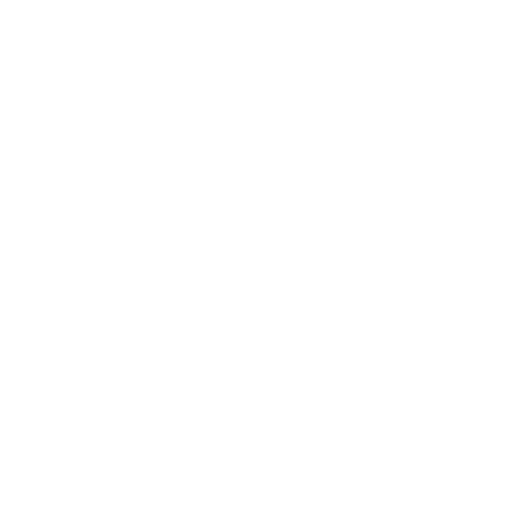
t = 0.00 s
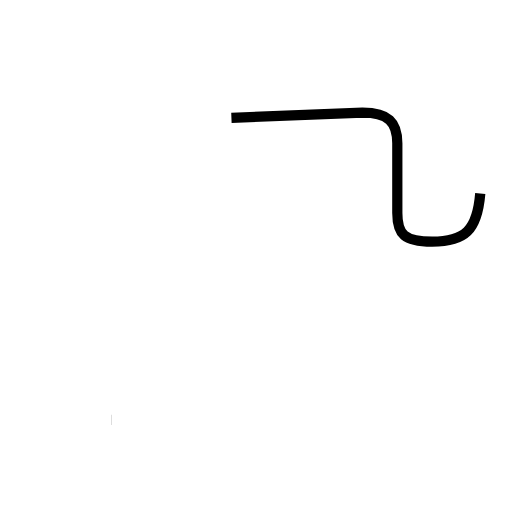
t = 1.13 s
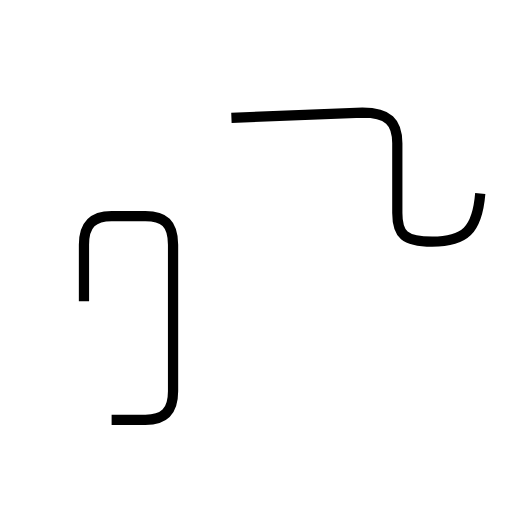
t = 2.33 s
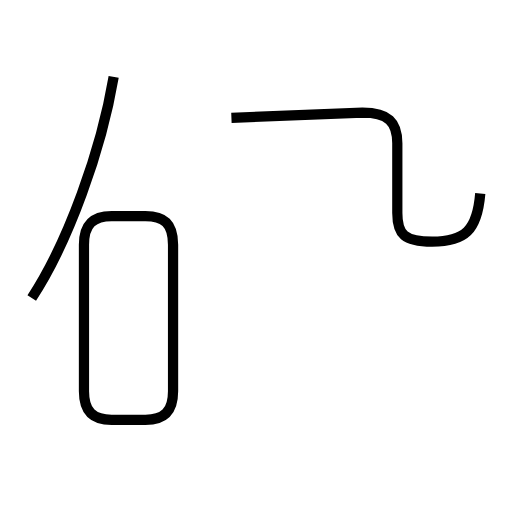
t = 3.42 s
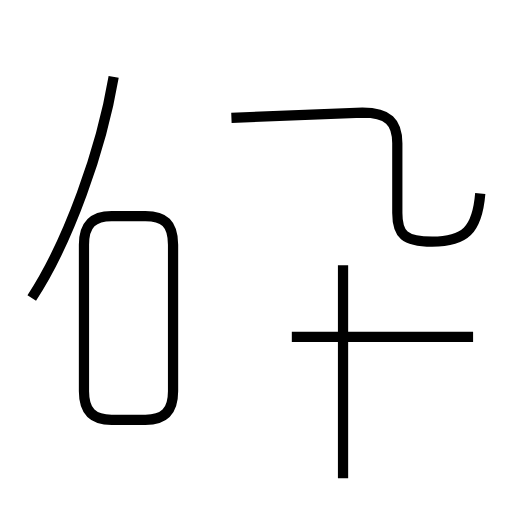
t = 4.58 s
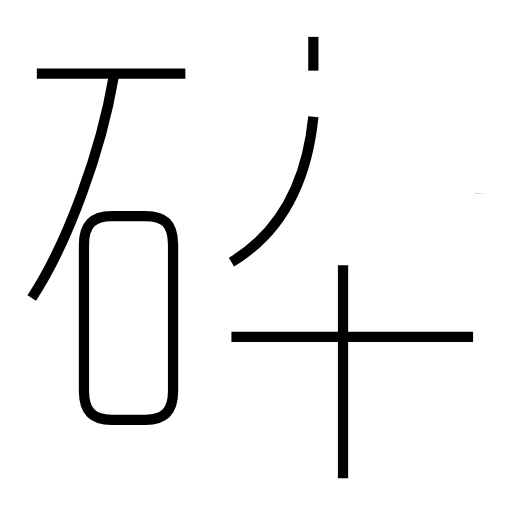
t = 5.80 s

The animated SVG that drew these frames (rendered in a browser with its animation timeline set to each time). Animation: 8 SMIL elements (animate=8); one cycle of 5.80 s.

<?xml version='1.0' encoding='utf-8'?>
<svg viewBox="0.0 -6.0 50.0 50.0" version="1.1" xmlns="http://www.w3.org/2000/svg"><rect x="-1000" y="-1000" width="2000" height="2000" stroke="white" fill="white" /><g style="fill:none;stroke:#000000;stroke-width:1"><path d="M 46.9 -25.1 C 46.6 -21.5 45.4 -20.4 42.2 -20.4 C 39.5 -20.4 38.8 -21.1 38.8 -23.2 L 38.8 -30.0 C 38.8 -32.1 37.9 -33.0 35.4 -33.0 L 22.6 -32.5 " transform="translate(0.0 38.0)" stroke-dasharray="37.75365645927037" stroke-dashoffset="37.75365645927037"><animate attributeName="stroke-dashoffset" from="37.75365645927037" to="0" dur="1.132609693778111s" begin="0s; anim_end.end" fill="freeze" id="anim0" /></path><path d="M 10.9 -3.0 L 14.2 -3.0 C 16.0 -3.0 16.9 -3.8 16.9 -5.8 L 16.9 -20.1 C 16.9 -22.2 16.0 -22.9 14.2 -22.9 L 10.9 -22.9 C 9.1 -22.9 8.2 -22.1 8.2 -20.1 L 8.2 -5.8 C 8.2 -3.8 9.1 -3.0 10.9 -3.0 Z " transform="translate(0.0 38.0)" stroke-dasharray="53.20884900436116" stroke-dashoffset="53.20884900436116"><animate attributeName="stroke-dashoffset" from="53.20884900436116" to="0" dur="1.5962654701308348s" begin="anim0.end" fill="freeze" id="anim1" /></path><path d="M 3.1 -14.9 C 6.7 -20.4  9.9 -29.4 11.1 -36.5 " transform="translate(0.0 38.0)" stroke-dasharray="23.16878106034489" stroke-dashoffset="23.16878106034489"><animate attributeName="stroke-dashoffset" from="23.16878106034489" to="0" dur="0.6950634318103467s" begin="anim1.end" fill="freeze" id="anim2" /></path><path d="M 33.5 2.7 L 33.5 -18.1 " transform="translate(0.0 38.0)" stroke-dasharray="20.8" stroke-dashoffset="20.8"><animate attributeName="stroke-dashoffset" from="20.8" to="0" dur="0.624s" begin="anim2.end" fill="freeze" id="anim3" /></path><path d="M 46.2 -11.1 L 22.6 -11.1 " transform="translate(0.0 38.0)" stroke-dasharray="23.6" stroke-dashoffset="23.6"><animate attributeName="stroke-dashoffset" from="23.6" to="0" dur="0.708s" begin="anim3.end" fill="freeze" id="anim4" /></path><path d="M 18.1 -36.8 L 3.6 -36.8 " transform="translate(0.0 38.0)" stroke-dasharray="14.500000000000002" stroke-dashoffset="14.500000000000002"><animate attributeName="stroke-dashoffset" from="14.500000000000002" to="0" dur="0.43500000000000005s" begin="anim4.end" fill="freeze" id="anim5" /></path><path d="M 22.6 -18.4 C 27.1 -21.1 29.9 -25.6 30.6 -32.6 " transform="translate(0.0 38.0)" stroke-dasharray="16.95570266375518" stroke-dashoffset="16.95570266375518"><animate attributeName="stroke-dashoffset" from="16.95570266375518" to="0" dur="0.5086710799126554s" begin="anim5.end" fill="freeze" id="anim6" /></path><path d="M 30.6 -40.4 L 30.6 -37.1" transform="translate(0.0 38.0)" stroke-dasharray="3.299999999999997" stroke-dashoffset="3.299999999999997"><animate attributeName="stroke-dashoffset" from="3.299999999999997" to="0" dur="0.09899999999999991s" begin="anim6.end" fill="freeze" id="anim_end" /></path></g></svg>
